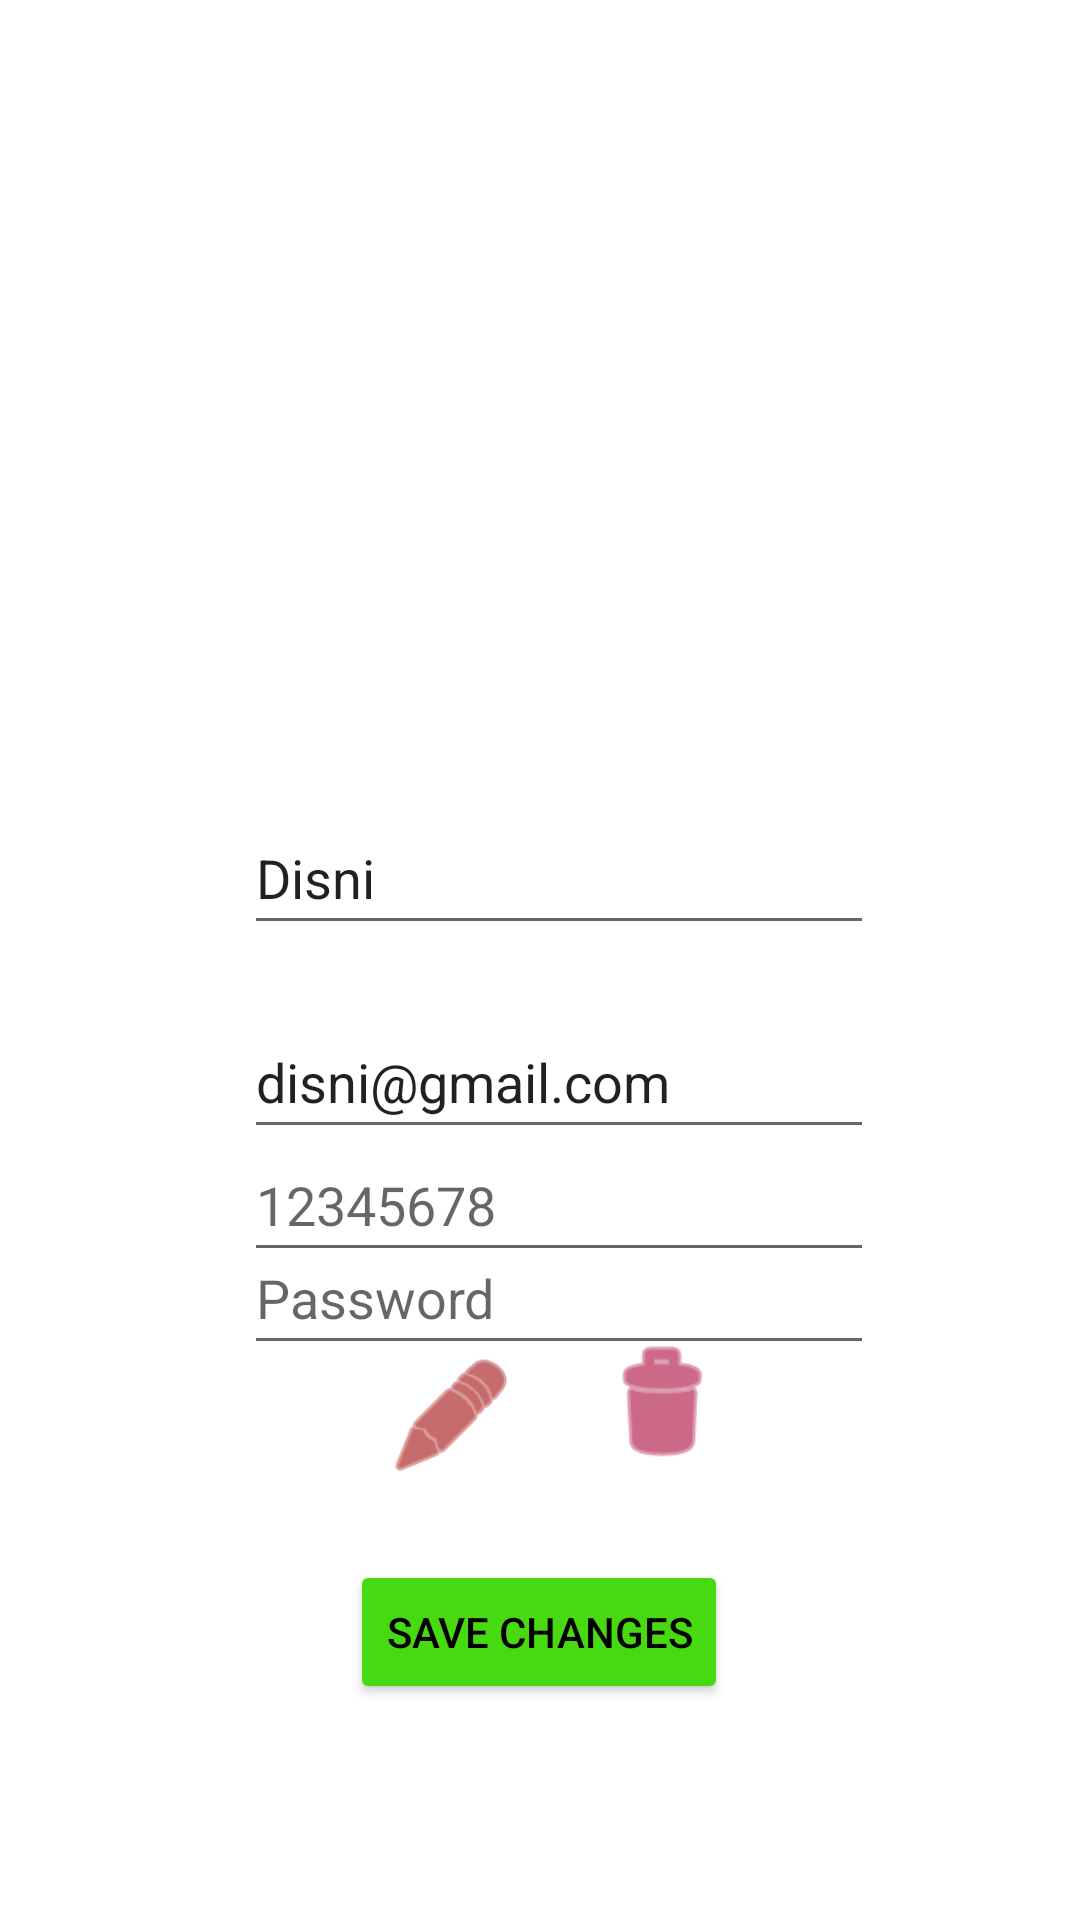

Write the Android layout XML for this screen, with the resource values it uses.
<!-- AndroidManifest.xml: application theme Theme.OpenApp -->
<!-- res/layout/activity_user_profile.xml -->
<?xml version="1.0" encoding="utf-8"?>
<androidx.constraintlayout.widget.ConstraintLayout xmlns:android="http://schemas.android.com/apk/res/android"
    xmlns:app="http://schemas.android.com/apk/res-auto"
    xmlns:tools="http://schemas.android.com/tools"
    android:layout_width="match_parent"
    android:layout_height="match_parent"
    android:background="@drawable/img"
    tools:context=".UserProfile">

    <EditText
        android:id="@+id/ptxt_name"
        android:layout_width="wrap_content"
        android:layout_height="wrap_content"
        android:layout_marginTop="52dp"
        android:ems="10"
        android:hint="Disni "
        android:inputType="textPersonName"
        android:minHeight="48dp"
        android:text="Disni"
        app:layout_constraintEnd_toEndOf="parent"
        app:layout_constraintHorizontal_bias="0.542"
        app:layout_constraintStart_toStartOf="parent"
        app:layout_constraintTop_toBottomOf="@+id/imageView2" />

    <EditText
        android:id="@+id/ptxt_password"
        android:layout_width="wrap_content"
        android:layout_height="wrap_content"
        android:layout_marginTop="24dp"
        android:ems="10"
        android:hint="Password"
        android:inputType="textPersonName"
        android:minHeight="48dp"
        app:layout_constraintEnd_toEndOf="@+id/ptxt_email"
        app:layout_constraintHorizontal_bias="0.0"
        app:layout_constraintStart_toStartOf="@+id/ptxt_email"
        app:layout_constraintTop_toBottomOf="@+id/ptxt_email" />

    <ImageView
        android:id="@+id/imageView2"
        android:layout_width="115dp"
        android:layout_height="87dp"
        android:layout_marginTop="128dp"
        app:layout_constraintEnd_toEndOf="parent"
        app:layout_constraintHorizontal_bias="0.486"
        app:layout_constraintStart_toStartOf="parent"
        app:layout_constraintTop_toTopOf="parent"
        app:srcCompat="@drawable/user11" />

    <EditText
        android:id="@+id/ptxt_email"
        android:layout_width="wrap_content"
        android:layout_height="wrap_content"
        android:layout_marginTop="20dp"
        android:ems="10"
        android:inputType="textPersonName"
        android:minHeight="48dp"
        android:text="disni@gmail.com"
        app:layout_constraintEnd_toEndOf="@+id/ptxt_name"
        app:layout_constraintHorizontal_bias="1.0"
        app:layout_constraintStart_toStartOf="@+id/ptxt_name"
        app:layout_constraintTop_toBottomOf="@+id/ptxt_name" />

    <EditText
        android:id="@+id/ptxt_phone"
        android:layout_width="wrap_content"
        android:layout_height="wrap_content"
        android:layout_marginBottom="96dp"
        android:ems="10"
        android:hint="12345678"
        android:inputType="textPersonName"
        android:minHeight="48dp"
        app:layout_constraintBottom_toTopOf="@+id/button"
        app:layout_constraintEnd_toEndOf="@+id/ptxt_password"
        app:layout_constraintHorizontal_bias="0.0"
        app:layout_constraintStart_toStartOf="@+id/ptxt_password"
        tools:text="12345678" />

    <ImageView
        android:id="@+id/imageView3"
        android:layout_width="55dp"
        android:layout_height="47dp"
        android:layout_marginEnd="112dp"
        android:layout_marginBottom="140dp"
        app:layout_constraintBottom_toBottomOf="parent"
        app:layout_constraintEnd_toEndOf="parent"
        app:layout_constraintTop_toBottomOf="@+id/ptxt_phone"
        app:layout_constraintVertical_bias="0.702"
        app:srcCompat="@android:drawable/ic_menu_delete"
        app:tint="#AA0538" />

    <ImageView
        android:id="@+id/imageView5"
        android:layout_width="65dp"
        android:layout_height="44dp"
        android:layout_marginStart="108dp"
        app:layout_constraintBottom_toTopOf="@+id/button"
        app:layout_constraintEnd_toStartOf="@+id/imageView3"
        app:layout_constraintStart_toStartOf="parent"
        app:layout_constraintTop_toBottomOf="@+id/ptxt_phone"
        app:srcCompat="@android:drawable/ic_menu_edit"
        app:tint="#A10909" />

    <Button
        android:id="@+id/button"
        android:layout_width="wrap_content"
        android:layout_height="wrap_content"
        android:layout_marginBottom="72dp"
        android:backgroundTint="#47DA11"
        android:text="Save Changes"
        android:textColor="@color/black"
        app:layout_constraintBottom_toBottomOf="parent"
        app:layout_constraintEnd_toEndOf="parent"
        app:layout_constraintHorizontal_bias="0.498"
        app:layout_constraintStart_toStartOf="parent" />

</androidx.constraintlayout.widget.ConstraintLayout>
<!-- resources referenced by this layout -->
<resources>
  <style name="Theme.OpenApp" parent="Theme.MaterialComponents.DayNight.DarkActionBar">
          
          <item name="colorPrimary">@color/purple_500</item>
          <item name="colorPrimaryVariant">@color/purple_700</item>
          <item name="colorOnPrimary">@color/white</item>
          
          <item name="colorSecondary">@color/teal_200</item>
          <item name="colorSecondaryVariant">@color/teal_700</item>
          <item name="colorOnSecondary">@color/black</item>
          
          <item name="android:statusBarColor" tools:targetApi="l">?attr/colorPrimaryVariant</item>
          
      </style>
  <!-- not gathered from this repository: default colours our renderer supplied (Android Studio template values) -->
  <color name="purple_500">#FF6200EE</color>
  <color name="purple_700">#FF3700B3</color>
  <color name="teal_200">#FF03DAC5</color>
  <color name="teal_700">#FF018786</color>
  <color name="black">#FF000000</color>
  <color name="white">#FFFFFFFF</color>
</resources>
